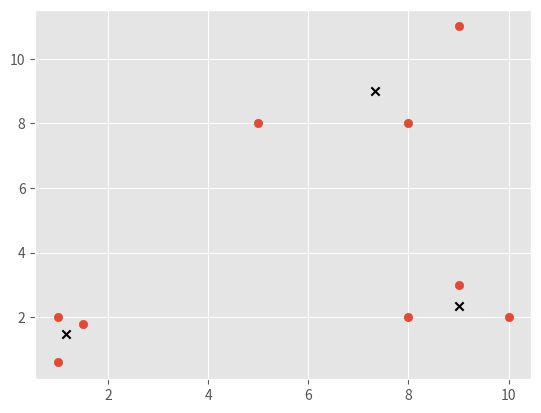

The script that saved this image:
import matplotlib.pyplot as plt
from matplotlib import style
import numpy as np

style.use('ggplot')

X = np.array([[1, 2], [1.5, 1.8], [5, 8], [8, 8], [1, 0.6], [9, 11], [8, 2], [10, 2], [9, 3]])


class Mean_Shift:
    def __init__(self, radius=4):
        self.radius = radius
        self.centroids = None

    def fit(self, data):
        centroids = {}
        for i in range(len(data)):
            centroids[i] = data[i]
        while True:
            new_centroids = []
            for i in centroids:
                in_bandwidth = []
                centroid = centroids[i]
                for featureset in data:
                    if np.linalg.norm(featureset - centroid) < self.radius:
                        in_bandwidth.append(featureset)
                new_centroid = np.average(in_bandwidth, axis=0)
                new_centroids.append(tuple(new_centroid))
            uniques = sorted(list(set(new_centroids)))
            prev_centroids = dict(centroids)
            centroids = {}
            for i in range(len(uniques)):
                centroids[i] = np.array(uniques[i])
            optimized = True
            for i in centroids:
                if not np.array_equal(centroids[i], prev_centroids[i]):
                    optimized = False
                if not optimized:
                    break
            if optimized:
                break
        self.centroids = centroids

clf = Mean_Shift()
clf.fit(X)

centroids = clf.centroids

plt.scatter(X[:, 0], X[:, 1])

for c in centroids:
    plt.scatter(centroids[c][0], centroids[c][1], color='k', marker='x')

plt.show()